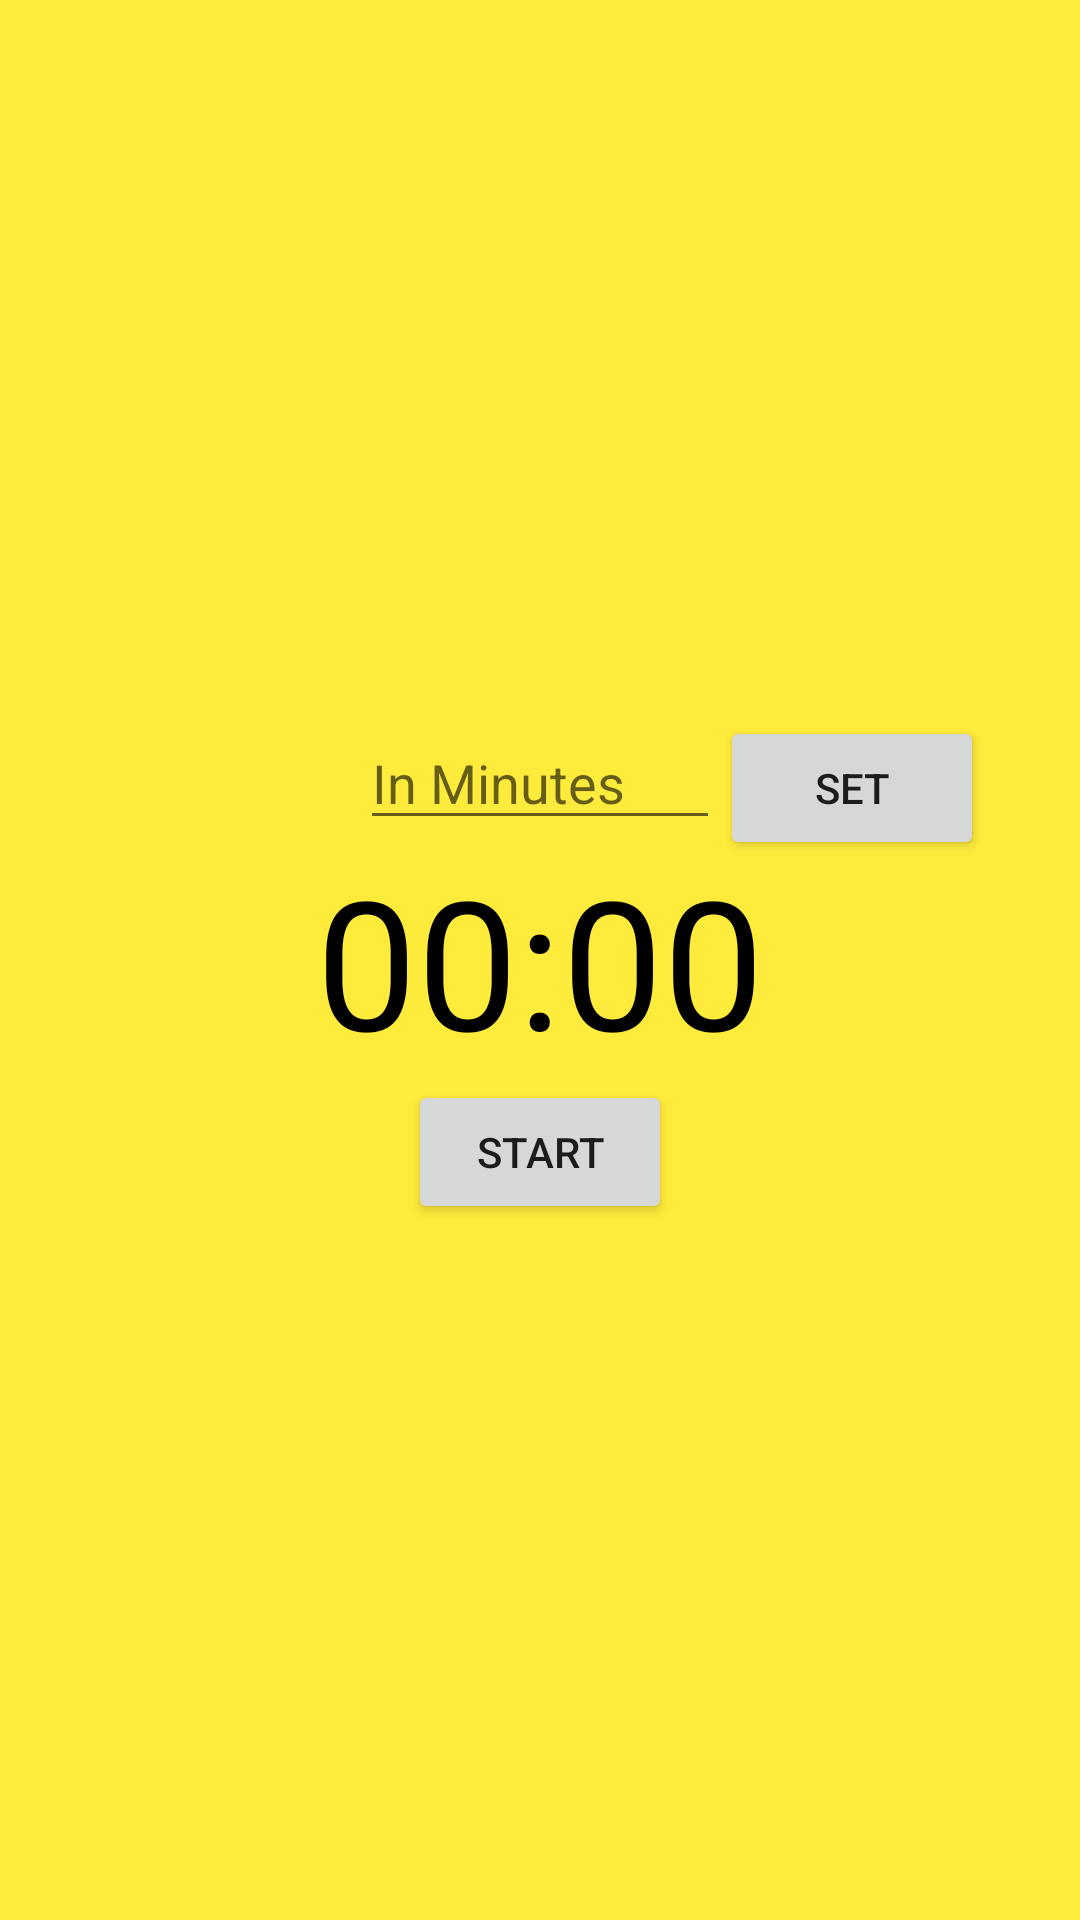

Layout XML and referenced resources for this Android screen:
<!-- AndroidManifest.xml: application theme AppTheme -->
<!-- res/layout/activity_timer.xml -->
<?xml version="1.0" encoding="utf-8"?>
<RelativeLayout xmlns:android="http://schemas.android.com/apk/res/android"
    android:background="#FFEB3B"
    xmlns:tools="http://schemas.android.com/tools"
    android:layout_width="match_parent"
    android:layout_height="match_parent">
    <EditText
        android:id="@+id/edit_text_input"
        android:layout_width="120dp"
        android:layout_height="wrap_content"
        android:layout_above="@+id/text_view_countdown"
        android:layout_centerHorizontal="true"
        android:hint="In Minutes"
        android:inputType="number"
        android:maxLength="4" />
    <Button
        android:id="@+id/button_set"
        android:layout_width="wrap_content"
        android:layout_height="wrap_content"
        android:layout_alignTop="@+id/edit_text_input"
        android:layout_toEndOf="@+id/edit_text_input"
        android:text="Set"
        android:layout_toRightOf="@+id/edit_text_input" />
    <TextView
        android:id="@+id/text_view_countdown"
        android:layout_width="wrap_content"
        android:layout_height="wrap_content"
        android:layout_centerHorizontal="true"
        android:layout_centerVertical="true"
        android:text="00:00"
        android:textColor="@android:color/black"
        android:textSize="60sp" />
    <Button
        android:id="@+id/button_start_pause"
        android:layout_width="wrap_content"
        android:layout_height="wrap_content"
        android:layout_below="@+id/text_view_countdown"
        android:layout_centerHorizontal="true"
        android:text="start" />
    <Button
        android:id="@+id/button_reset"
        android:layout_width="wrap_content"
        android:layout_height="wrap_content"
        android:layout_below="@+id/text_view_countdown"
        android:layout_marginStart="11dp"
        android:layout_toEndOf="@+id/button_start_pause"
        android:text="reset"
        android:visibility="invisible"
        tools:visibility="visible"
        android:layout_toRightOf="@+id/button_start_pause"
        android:layout_marginLeft="11dp" />
</RelativeLayout>
<!-- resources referenced by this layout -->
<resources>
  <style name="AppTheme" parent="Theme.AppCompat.Light.DarkActionBar">
          <item name="colorPrimary">#000000</item>
          <item name="colorPrimaryDark">#2B332E</item>
      </style>
</resources>
